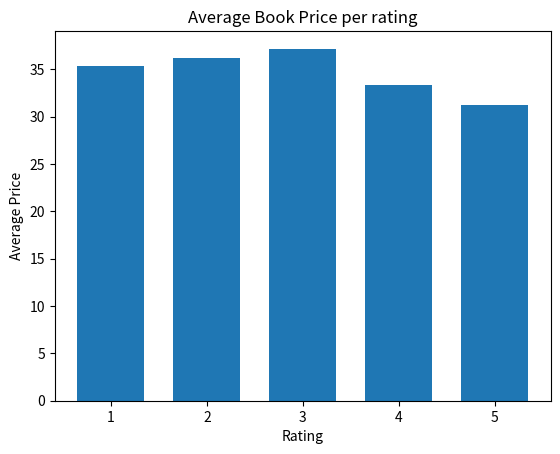

This figure's Python source:
import matplotlib.pyplot as plt
#I used SQL to find the average price per rating for the y values
x=[1, 2, 3, 4, 5]
y=[35.34, 36.21, 37.19, 33.34, 31.27]

plt.bar(x, y, width=0.7, bottom=None, align='center')
plt.xlabel('Rating')
plt.ylabel('Average Price') 
plt.title('Average Book Price per rating')
plt.show()

